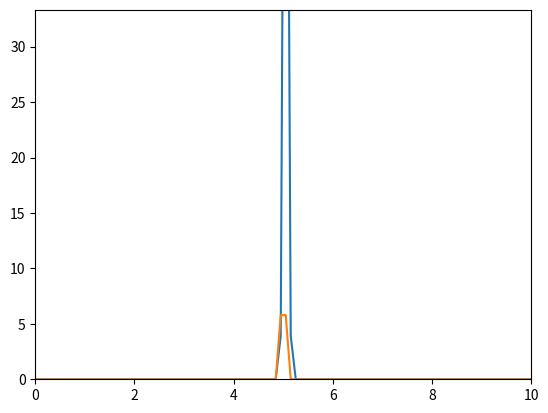

Generate this figure with matplotlib: (Note: this script raises an exception after producing the figure.)
import numpy as np
import matplotlib.pyplot as plt
import time
import matplotlib.animation as animation



def solution(x,t):
    sigma=np.sqrt(2*k*t)
    x0=L/2
    if t==0 :
        return T0
    else:
        
        return (1/np.sqrt(2*np.pi*sigma))*np.exp(- (x-x0)**2/(2*sigma*2))


k=2
L=10
N=100
x=np.linspace(0,L,N)
T=np.zeros(N)
T0=100
T[50]=T0

dx=x[1]-x[0]
dt=0.0001
eta=(2*k*dt)/(dx**2)
n=0
tmax=10



fig=plt.figure()
ax=plt.subplot()
line,=ax.plot(x,T)
line2,=ax.plot(x,solution(x,1e-07))


     

nframes=int(tmax/dt)
frames=np.zeros((nframes,N))
frames[0]=T

for t in np.arange(0,tmax,dt):
    
    T_new=np.zeros(N)
    T_new[0]=T[0]+eta*(T[1]-2*T[0])
    T_new[N-1]=T[N-1]+eta*(T[N-2]-2*T[N-1])

    T_new[1:N-1]=T[1:N-1]+eta*(T[2:N]+T[0:N-2]-2*T[1:N-1])
   
    T=np.copy(T_new)
    
    frames[n]=T_new

    n+=1
    

def animate(i):
    
    plt.ylim(0,T0/3)
    plt.xlim(0,L)
    
    line.set_xdata(x)
    line.set_ydata(frames[50*i])
    
    line2.set_xdata(x)
    line2.set_ydata(solution(x,50*i*dt))

    
    ax.relim()
    ax.autoscale_view()
    return line2,line


ani = animation.FuncAnimation(fig, animate, frames=range(100), blit=True)
plt.show()



 
'''
    if n%50==0:
        plt.ylim(0,T0/3)
        plt.xlim(0,L)
        line.set_xdata(x)
        line.set_ydata(T_new)
        ax.relim()  # Ricalcola i limiti dell'asse in base ai nuovi dati
        ax.autoscale_view()  # Ridisegna il grafico con i nuovi limiti dell'asse
          # Aggiorna il grafico
        #ax.plot(x,solution(x,t)
        fig.canvas.flush_events()
        time.sleep(0.001)
'''
   
